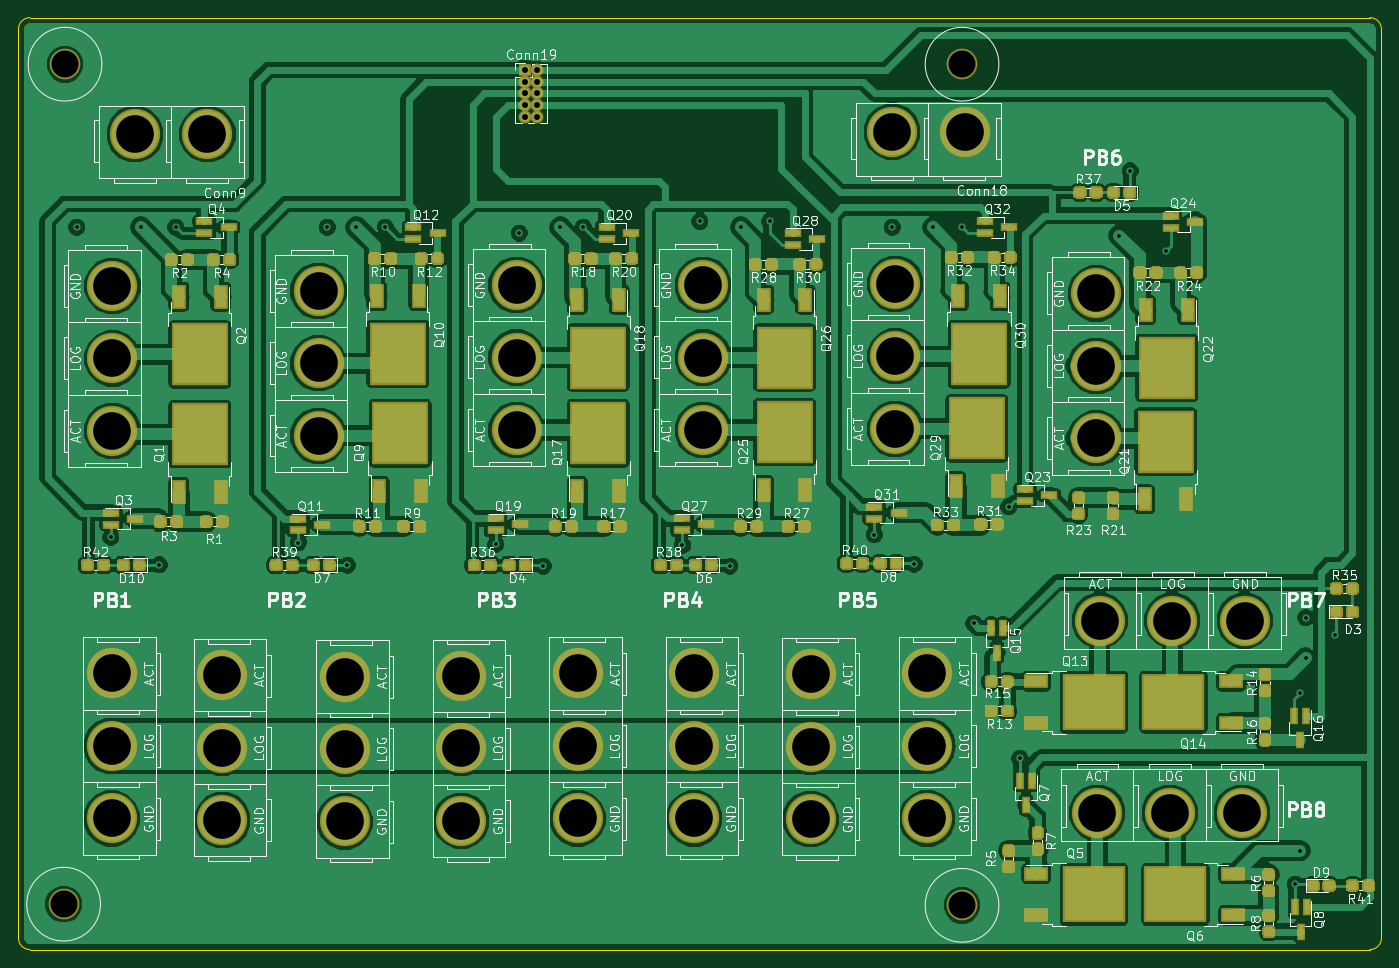
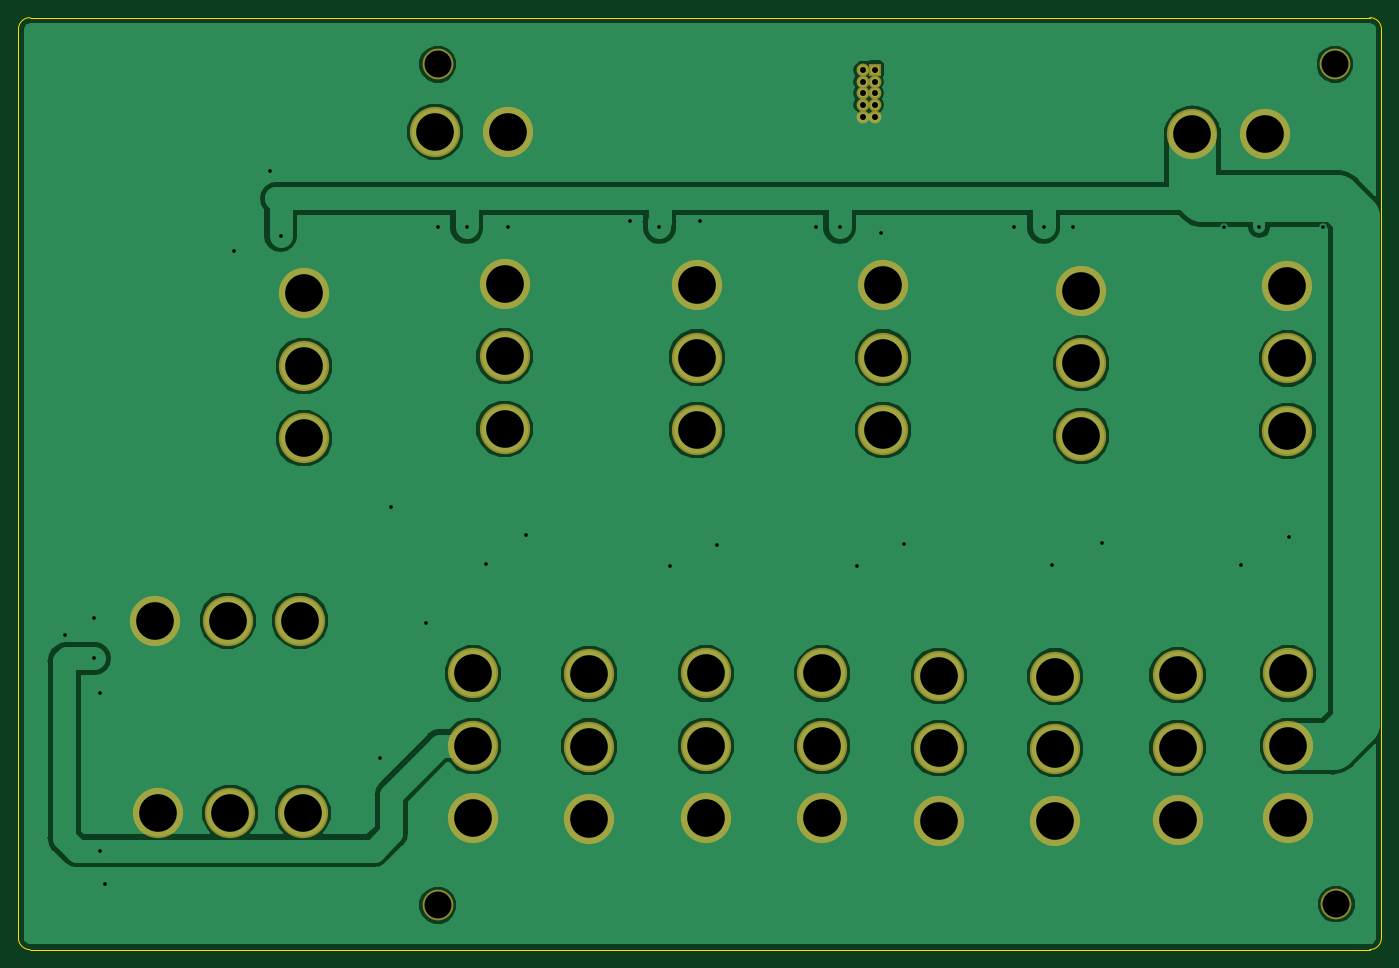
Circuit board: 11 layer files. Board 148.6 x 101.6 mm.
- bottom_copper: PatchPanel-B.Cu.gbr (59382 bytes)
- bottom_mask: PatchPanel-B.Mask.gbr (3031 bytes)
- paste: PatchPanel-B.Paste.gbr (487 bytes)
- bottom_silk: PatchPanel-B.SilkS.gbr (488 bytes)
- outline: PatchPanel-Edge.Cuts.gbr (972 bytes)
- top_copper: PatchPanel-F.Cu.gbr (391847 bytes)
- top_mask: PatchPanel-F.Mask.gbr (183080 bytes)
- paste: PatchPanel-F.Paste.gbr (181781 bytes)
- top_silk: PatchPanel-F.SilkS.gbr (177275 bytes)
- drill: PatchPanel-NPTH.drl (189 bytes)
- drill: PatchPanel-PTH.drl (1505 bytes)

=== bottom_copper: PatchPanel-B.Cu.gbr (59382 bytes, source omitted) ===
=== bottom_mask: PatchPanel-B.Mask.gbr ===
G04 #@! TF.GenerationSoftware,KiCad,Pcbnew,(5.0.0)*
G04 #@! TF.CreationDate,2019-12-11T16:29:05-06:00*
G04 #@! TF.ProjectId,PatchPanel,506174636850616E656C2E6B69636164,rev?*
G04 #@! TF.SameCoordinates,Original*
G04 #@! TF.FileFunction,Soldermask,Bot*
G04 #@! TF.FilePolarity,Negative*
%FSLAX46Y46*%
G04 Gerber Fmt 4.6, Leading zero omitted, Abs format (unit mm)*
G04 Created by KiCad (PCBNEW (5.0.0)) date 12/11/19 16:29:05*
%MOMM*%
%LPD*%
G01*
G04 APERTURE LIST*
%ADD10C,3.346400*%
%ADD11C,5.480000*%
%ADD12R,1.400000X1.400000*%
%ADD13O,1.400000X1.400000*%
G04 APERTURE END LIST*
D10*
G04 #@! TO.C,REF\002A\002A*
X144780000Y-50800000D03*
G04 #@! TD*
G04 #@! TO.C,REF\002A\002A*
X46837600Y-142367000D03*
G04 #@! TD*
G04 #@! TO.C,REF\002A\002A*
X144780000Y-142494000D03*
G04 #@! TD*
G04 #@! TO.C,REF\002A\002A*
X46990000Y-50800000D03*
G04 #@! TD*
D11*
G04 #@! TO.C,Conn2*
X159511782Y-132416060D03*
X167411782Y-132416060D03*
X175311782Y-132416060D03*
G04 #@! TD*
G04 #@! TO.C,Conn3*
X74631060Y-75513218D03*
X74631060Y-83413218D03*
X74631060Y-91313218D03*
G04 #@! TD*
G04 #@! TO.C,Conn4*
X159791782Y-111461060D03*
X167691782Y-111461060D03*
X175591782Y-111461060D03*
G04 #@! TD*
G04 #@! TO.C,Conn5*
X96221060Y-74878218D03*
X96221060Y-82778218D03*
X96221060Y-90678218D03*
G04 #@! TD*
G04 #@! TO.C,Conn6*
X159385000Y-91585744D03*
X159385000Y-83685744D03*
X159385000Y-75785744D03*
G04 #@! TD*
G04 #@! TO.C,Conn7*
X116541060Y-74878218D03*
X116541060Y-82778218D03*
X116541060Y-90678218D03*
G04 #@! TD*
G04 #@! TO.C,Conn8*
X137496060Y-90551218D03*
X137496060Y-82651218D03*
X137496060Y-74751218D03*
G04 #@! TD*
G04 #@! TO.C,Conn10*
X77470000Y-133350000D03*
X77470000Y-125450000D03*
X77470000Y-117550000D03*
G04 #@! TD*
G04 #@! TO.C,Conn11*
X140970000Y-117221000D03*
X140970000Y-125121000D03*
X140970000Y-133021000D03*
G04 #@! TD*
G04 #@! TO.C,Conn12*
X90170000Y-117475000D03*
X90170000Y-125375000D03*
X90170000Y-133275000D03*
G04 #@! TD*
G04 #@! TO.C,Conn13*
X102870000Y-133021000D03*
X102870000Y-125121000D03*
X102870000Y-117221000D03*
G04 #@! TD*
G04 #@! TO.C,Conn14*
X115570000Y-133021000D03*
X115570000Y-125121000D03*
X115570000Y-117221000D03*
G04 #@! TD*
G04 #@! TO.C,Conn15*
X52070000Y-117221000D03*
X52070000Y-125121000D03*
X52070000Y-133021000D03*
G04 #@! TD*
G04 #@! TO.C,Conn16*
X128270000Y-133083000D03*
X128270000Y-125183000D03*
X128270000Y-117283000D03*
G04 #@! TD*
G04 #@! TO.C,Conn1*
X52163180Y-74979654D03*
X52163180Y-82879654D03*
X52163180Y-90779654D03*
G04 #@! TD*
G04 #@! TO.C,Conn18*
X137160000Y-58166000D03*
X145060000Y-58166000D03*
G04 #@! TD*
G04 #@! TO.C,Conn9*
X54610000Y-58420000D03*
X62510000Y-58420000D03*
G04 #@! TD*
G04 #@! TO.C,Conn17*
X64135000Y-133210000D03*
X64135000Y-125310000D03*
X64135000Y-117410000D03*
G04 #@! TD*
D12*
G04 #@! TO.C,Conn19*
X97155000Y-51435000D03*
D13*
X98425000Y-51435000D03*
X97155000Y-52705000D03*
X98425000Y-52705000D03*
X97155000Y-53975000D03*
X98425000Y-53975000D03*
X97155000Y-55245000D03*
X98425000Y-55245000D03*
X97155000Y-56515000D03*
X98425000Y-56515000D03*
G04 #@! TD*
M02*

=== paste: PatchPanel-B.Paste.gbr ===
G04 #@! TF.GenerationSoftware,KiCad,Pcbnew,(5.0.0)*
G04 #@! TF.CreationDate,2019-12-11T16:29:05-06:00*
G04 #@! TF.ProjectId,PatchPanel,506174636850616E656C2E6B69636164,rev?*
G04 #@! TF.SameCoordinates,Original*
G04 #@! TF.FileFunction,Paste,Bot*
G04 #@! TF.FilePolarity,Positive*
%FSLAX46Y46*%
G04 Gerber Fmt 4.6, Leading zero omitted, Abs format (unit mm)*
G04 Created by KiCad (PCBNEW (5.0.0)) date 12/11/19 16:29:05*
%MOMM*%
%LPD*%
G01*
G04 APERTURE LIST*
G04 APERTURE END LIST*
M02*

=== bottom_silk: PatchPanel-B.SilkS.gbr ===
G04 #@! TF.GenerationSoftware,KiCad,Pcbnew,(5.0.0)*
G04 #@! TF.CreationDate,2019-12-11T16:29:05-06:00*
G04 #@! TF.ProjectId,PatchPanel,506174636850616E656C2E6B69636164,rev?*
G04 #@! TF.SameCoordinates,Original*
G04 #@! TF.FileFunction,Legend,Bot*
G04 #@! TF.FilePolarity,Positive*
%FSLAX46Y46*%
G04 Gerber Fmt 4.6, Leading zero omitted, Abs format (unit mm)*
G04 Created by KiCad (PCBNEW (5.0.0)) date 12/11/19 16:29:05*
%MOMM*%
%LPD*%
G01*
G04 APERTURE LIST*
G04 APERTURE END LIST*
M02*

=== outline: PatchPanel-Edge.Cuts.gbr ===
G04 #@! TF.GenerationSoftware,KiCad,Pcbnew,(5.0.0)*
G04 #@! TF.CreationDate,2019-12-11T16:29:05-06:00*
G04 #@! TF.ProjectId,PatchPanel,506174636850616E656C2E6B69636164,rev?*
G04 #@! TF.SameCoordinates,Original*
G04 #@! TF.FileFunction,Profile,NP*
%FSLAX46Y46*%
G04 Gerber Fmt 4.6, Leading zero omitted, Abs format (unit mm)*
G04 Created by KiCad (PCBNEW (5.0.0)) date 12/11/19 16:29:05*
%MOMM*%
%LPD*%
G01*
G04 APERTURE LIST*
%ADD10C,0.150000*%
G04 APERTURE END LIST*
D10*
X41910000Y-46990000D02*
G75*
G02X43180000Y-45720000I1270000J0D01*
G01*
X43180000Y-147320000D02*
G75*
G02X41910000Y-146050000I0J1270000D01*
G01*
X190500000Y-146050000D02*
G75*
G02X189230000Y-147320000I-1270000J0D01*
G01*
X189230000Y-45720000D02*
G75*
G02X190500000Y-46990000I0J-1270000D01*
G01*
X41910000Y-146050000D02*
X41910000Y-46990000D01*
X189230000Y-147320000D02*
X43180000Y-147320000D01*
X190500000Y-46990000D02*
X190500000Y-146050000D01*
X43180000Y-45720000D02*
X189230000Y-45720000D01*
M02*

=== top_copper: PatchPanel-F.Cu.gbr (391847 bytes, source omitted) ===
=== top_mask: PatchPanel-F.Mask.gbr (183080 bytes, source omitted) ===
=== paste: PatchPanel-F.Paste.gbr (181781 bytes, source omitted) ===
=== top_silk: PatchPanel-F.SilkS.gbr (177275 bytes, source omitted) ===
=== drill: PatchPanel-NPTH.drl ===
M48
;DRILL file {KiCad (5.0.0)} date 12/11/19 16:28:58
;FORMAT={-:-/ absolute / inch / decimal}
FMAT,2
INCH,TZ
T1C0.1160
%
G90
G05
M72
T1
X5.7Y-2.
X1.85Y-2.
X5.7Y-5.61
X1.844Y-5.605
T0
M30

=== drill: PatchPanel-PTH.drl ===
M48
;DRILL file {KiCad (5.0.0)} date 12/11/19 16:28:58
;FORMAT={-:-/ absolute / inch / decimal}
FMAT,2
INCH,TZ
T1C0.0157
T2C0.0256
T3C0.1616
%
G90
G05
M72
T1
X1.9Y-2.7
X2.047Y-4.031
X2.175Y-2.7
X2.254Y-4.149
X2.325Y-2.7
X2.851Y-4.053
X2.975Y-2.7
X3.062Y-4.151
X3.1Y-2.7
X3.225Y-2.7
X3.699Y-4.061
X3.8Y-2.725
X3.902Y-4.154
X3.975Y-2.7
X4.075Y-2.7
X4.5Y-4.065
X4.575Y-2.675
X4.704Y-4.154
X4.75Y-2.7
X4.875Y-2.675
X5.323Y-4.019
X5.4Y-2.7
X5.494Y-4.146
X5.575Y-2.7
X5.7Y-2.7
X5.75Y-4.4
X5.9Y-3.9
X5.9485Y-4.9795
X6.375Y-2.7357
X6.421Y-2.458
X6.575Y-2.8
X7.1295Y-5.5195
X7.15Y-4.7
X7.15Y-5.375
X7.175Y-4.375
X7.175Y-4.55
X7.3Y-4.45
T2
X3.825Y-2.025
X3.825Y-2.075
X3.825Y-2.125
X3.825Y-2.175
X3.825Y-2.225
X3.875Y-2.025
X3.875Y-2.075
X3.875Y-2.125
X3.875Y-2.175
X3.875Y-2.225
T3
X2.9382Y-2.973
X2.9382Y-3.284
X2.9382Y-3.595
X4.55Y-4.615
X4.55Y-4.926
X4.55Y-5.237
X2.525Y-4.6224
X2.525Y-4.9335
X2.525Y-5.2445
X4.05Y-4.615
X4.05Y-4.926
X4.05Y-5.237
X6.28Y-5.2132
X6.591Y-5.2132
X6.902Y-5.2132
X3.05Y-4.628
X3.05Y-4.939
X3.05Y-5.25
X5.4Y-2.29
X5.711Y-2.29
X5.55Y-4.615
X5.55Y-4.926
X5.55Y-5.237
X4.5882Y-2.948
X4.5882Y-3.259
X4.5882Y-3.57
X2.0537Y-2.952
X2.0537Y-3.263
X2.0537Y-3.574
X3.7882Y-2.948
X3.7882Y-3.259
X3.7882Y-3.57
X2.05Y-4.615
X2.05Y-4.926
X2.05Y-5.237
X5.05Y-4.6174
X5.05Y-4.9285
X5.05Y-5.2395
X6.291Y-4.3882
X6.602Y-4.3882
X6.9131Y-4.3882
X3.55Y-4.625
X3.55Y-4.936
X3.55Y-5.247
X6.275Y-2.9837
X6.275Y-3.2947
X6.275Y-3.6057
X5.4132Y-2.943
X5.4132Y-3.254
X5.4132Y-3.565
X2.15Y-2.3
X2.461Y-2.3
T0
M30
